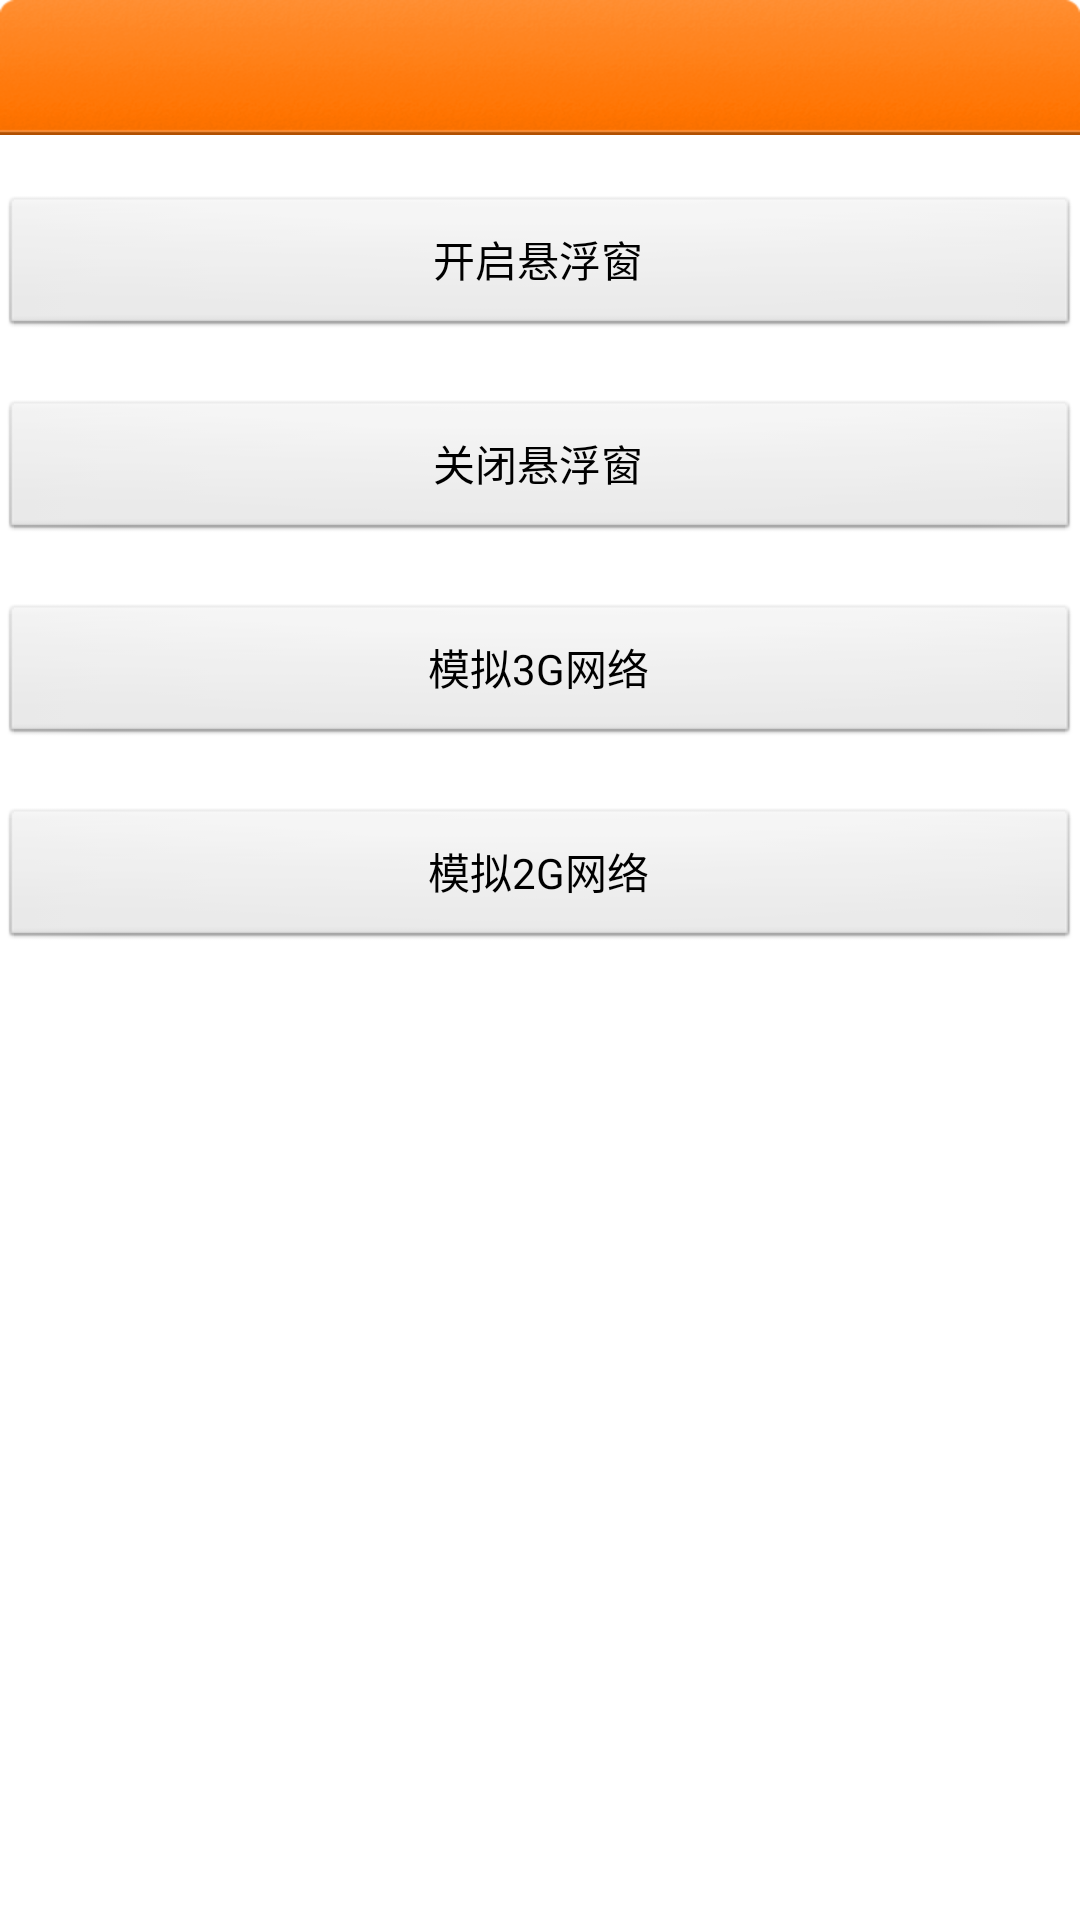

Produce the Android XML layout that renders to this screen, including the resource entries it uses.
<!-- AndroidManifest.xml: application theme customTheme -->
<!-- res/layout/floatview_setting.xml -->
<?xml version="1.0" encoding="utf-8"?>
<LinearLayout xmlns:android="http://schemas.android.com/apk/res/android"
    android:layout_width="match_parent"
    android:layout_height="match_parent"
    android:background="#ffffff"
    android:orientation="vertical" >

    <include
        android:id="@+id/crashlog_title"
        android:layout_width="match_parent"
        android:layout_height="45dp"
        layout="@layout/navigationbar" />

    <LinearLayout
        android:layout_width="fill_parent"
        android:layout_height="fill_parent"
        android:orientation="vertical" >

        <Button
            android:id="@+id/float_view_setting_on"
            android:layout_width="fill_parent"
            android:layout_height="wrap_content"
            android:layout_marginTop="20dp"
            android:text="开启悬浮窗" />

        <Button
            android:id="@+id/float_view_setting_off"
            android:layout_width="fill_parent"
            android:layout_height="wrap_content"
            android:layout_marginTop="20dp"
            android:text="关闭悬浮窗" />

        <Button
                android:id="@+id/third_genaration_network"
                android:layout_width="fill_parent"
                android:layout_height="wrap_content"
                android:layout_marginTop="20dp"
                android:text="模拟3G网络" />
        <Button
                android:id="@+id/second_genaration_network"
                android:layout_width="fill_parent"
                android:layout_height="wrap_content"
                android:layout_marginTop="20dp"
                android:text="模拟2G网络" />
    </LinearLayout>

</LinearLayout>
<!-- res/layout/navigationbar.xml (included above) -->
<?xml version="1.0" encoding="utf-8"?>
<FrameLayout xmlns:android="http://schemas.android.com/apk/res/android"
    android:layout_width="match_parent"
    android:layout_height="44dp"
    android:background="@drawable/nav_background"
    android:gravity="center_vertical"
    android:orientation="horizontal"  >

    <com.BeeFramework.view.DarkImageView
        android:id="@+id/topview_back"
        android:layout_width="40dp"
        android:layout_height="40dp"
        android:layout_gravity="center_vertical"
        android:padding="10dp"
        android:src="@drawable/b2_publishphotoboard_1"
        android:visibility="gone" />

    <TextView
        android:id="@+id/topview_title"
        android:layout_width="wrap_content"
        android:layout_height="wrap_content"
        android:layout_gravity="center"
        android:gravity="center"
        android:singleLine="true"
        android:ellipsize="marquee"
        android:focusable="true"
        android:focusableInTouchMode="true"
        android:textColor="#ffffff"
        android:textSize="19dp"
        android:layout_marginLeft="45dp"
        android:layout_marginRight="45dp"/>
    <ImageView android:layout_height="30dp"
            android:layout_width="30dp"
            android:id="@+id/rightButton"
            android:src="@drawable/profile_refresh_site_icon"
            android:visibility="visible" android:layout_gravity="center_vertical|right"/>

</FrameLayout>
<!-- resources referenced by this layout -->
<resources>
  <!-- drawable b2_publishphotoboard_1: png bitmap (drawable-hdpi, 406 bytes) -->
  <!-- drawable nav_background (drawable-hdpi) -->
  <?xml version="1.0" encoding="utf-8"?>
  <bitmap xmlns:android="http://schemas.android.com/apk/res/android"
      android:src = "@drawable/nav_bg"
      android:scaleType = "fitStart" >
  </bitmap>
  <style name="customTheme" parent="@android:style/Theme.Light.NoTitleBar">
          <item name="android:splitMotionEvents">false</item>
   	</style>
  <!-- drawable nav_bg: png bitmap (drawable-hdpi, 8381 bytes) -->
</resources>
